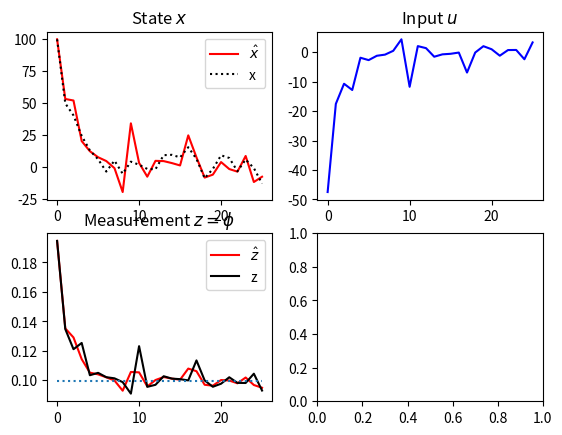

The matplotlib source for this figure:
import numpy as np
import matplotlib.pyplot as plt


class KalmanFilter:
    '''
    Discrete time
    '''
    def __init__(self):
        self.h = 1 # time step
        self.H = 20 # height of lighthouse
        self.d = 200 # position of lighthouse
        self.kp = 500 # proportional gain
        self.set_point = np.arctan(1/10) # phi_f
        self.r = 10 #1 #2.5 # 10

        self.t_sim = 25 
        self.N = int(self.t_sim / self.h + 1) # number of time steps

        self.x_true = np.zeros((self.N), dtype=float) # state
        self.z_est = np.zeros((self.N), dtype=float) # state
        self.x = np.zeros((self.N), dtype=float) # state estimate
        self.u = np.zeros((self.N), dtype=float) # input
        self.z = np.zeros((self.N), dtype=float) # measmnt

        self.x_true[0] = 100 # x0
        self.x[0] = 100 # x0
        self.i = 0 # index of last data entry
        self.update_measmnt()
        self.z_est[0] = self.z[0]
        self.update_input()

        # EXTENDED KALMAN
        self.A = 1
        self.B = self.h # time step
        self.Q = np.ones((self.N), dtype=float) * 1/(3*self.r) 
        self.R = np.ones((self.N), dtype=float) * self.d**4/(3* self.H**2 * self.r**2) / 1e14 # consider constant 

        self.D = np.zeros((self.N), dtype=float) # from measmnt model
        self.P = np.ones((self.N), dtype=float) # state covariance
        self.S = np.ones((self.N), dtype=float) # measmnt covariance
        self.W = np.ones((self.N), dtype=float) # Kalman gain
        
        self.P[0] = self.Q[0]
        self.S[0] = self.R[0]
        self.D[0] = self.H / (self.H**2 + (self.d - self.x[self.i])**2)
        self.W[0] = self.P[0] * self.D[0] / self.S[0]


    def get_state(self):
        return self.x[self.i]

    def get_input(self):
        return self.u[self.i]

    def get_measmnt(self):
        return self.z_est[self.i]

    def get_state_noise(self):
        return np.random.uniform(-self.r, self.r)

    def get_measmnt_noise(self):
        w = (self.H/self.d**2) * self.r
        return np.random.uniform(-w, w)

    def predict_state(self): 
        self.x[self.i + 1] = self.get_state() + self.h * self.get_input() #+ self.get_state_noise()
        return

    def predict_measmnt(self):
        self.z_est[self.i+1] = np.arctan(self.H/(self.d - self.x[self.i + 1])) #+ self.get_measmnt_noise()

    def update_state_true(self):
        self.x_true[self.i + 1] = self.x_true[self.i] + self.h * self.get_input() + self.get_state_noise()
        return

    def update_state(self): # estimate
        prev = self.get_state()
        self.x[self.i] = self.get_state() + self.W[self.i] * (self.z[self.i] - self.z_est[self.i])
        if self.i < 40:
            # print(f"KALMAN GAIN: {self.W[self.i]} \t\t MEASMNT RESIDUAL: {self.z[self.i] - self.z_est[self.i]}")
            print(f"state: {self.x[self.i]} \t\t ground truth: {self.x_true[self.i]}")
        return

    def update_measmnt(self):
        self.z[self.i] = np.arctan(self.H/(self.d - self.x_true[self.i])) + self.get_measmnt_noise()
        return

    def update_input(self):
        self.u[self.i] = -self.kp * (self.get_measmnt() - self.set_point)
        return

    def update_D(self):
        self.D[self.i+1] = self.H / (self.H**2 + (self.d - self.x[self.i + 1])**2) # based on prediction

    def predict_cov(self):
        k = self.i
        self.P[k+1] = self.A * self.P[k] * self.A + self.Q[k+1]
        self.update_D()
        self.S[k+1] = self.D[k+1] * self.P[k+1] * self.D[k+1] + self.R[k+1]
        self.W[k+1] = self.P[k+1] * self.D[k+1] / self.S[k+1] * 1.5
        return

    def update_cov(self):
        k = self.i
        self.P[k] = self.P[k] - self.W[k] *self.S[k] * self.W[k]


    def step(self):
        self.predict_state()
        self.predict_measmnt()
        self.predict_cov()

        self.update_state_true()
        self.i += 1
        self.update_measmnt()
        self.update_state()
        self.update_input()

    def solve(self):
        while(self.i < self.N - 1):
            self.step()

    def plot(self):
        t = np.linspace(0, self.t_sim, self.N)

        title1 = 'State $x$'
        title2 = 'Input $u$'
        title3 = 'Measurement $z = \phi$'

        figure, axis = plt.subplots(2, 2)
        
        # axis[0, 0].plot(t, Y1, t, self.x_true)
        # plt.show()

        axis[0, 0].plot(t, self.x, 'r')
        axis[0, 0].plot(t, self.x_true, 'k:')
        axis[0, 0].legend(['$\hat x$', 'x'])
        axis[0, 0].set_title(title1)
        
        axis[0, 1].plot(t, self.u, 'b')
        axis[1, 0].legend(['$\hat z$', 'z'])
        axis[0, 1].set_title(title2)
        
        axis[1, 0].plot(t, self.z, 'r')
        axis[1, 0].plot(t, self.z_est, 'k')
        axis[1, 0].legend(['$\hat z$', 'z'])
        axis[1, 0].plot( \
            (0,self.t_sim), (self.set_point,self.set_point), ':')
        axis[1, 0].set_title(title3)
        plt.show()



if __name__ == '__main__':
    model = KalmanFilter()
    model.solve()
    model.plot()
    print()